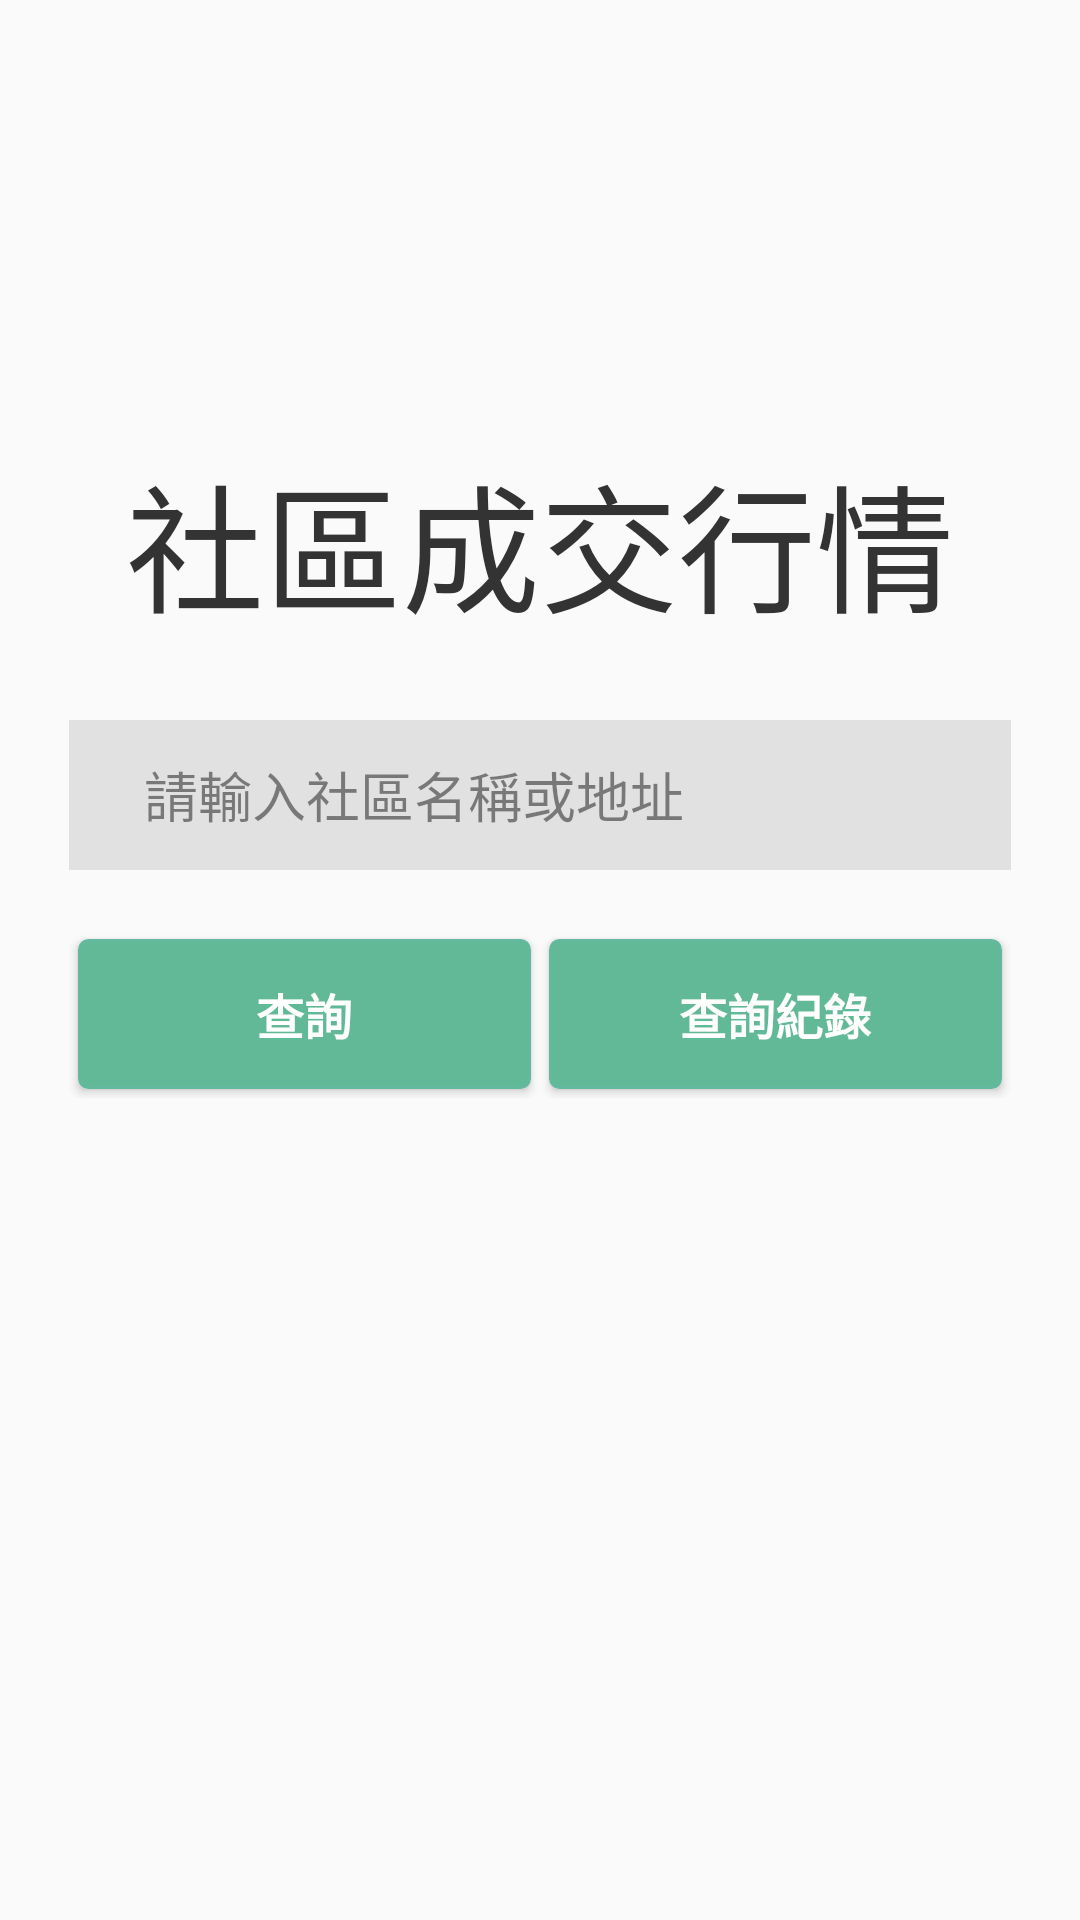

Here is an Android app screen rendered from its layout file. Give the layout XML and the strings, colors and styles it references.
<!-- AndroidManifest.xml: application theme CustomActionBarTheme -->
<!-- res/layout/fragment_search_price.xml -->
<RelativeLayout xmlns:android="http://schemas.android.com/apk/res/android"
    xmlns:tools="http://schemas.android.com/tools"
    android:layout_width="match_parent"
    android:layout_height="match_parent">

    <TextView
        android:layout_width="wrap_content"
        android:layout_height="wrap_content"
        android:layout_above="@+id/search_zone"
        android:layout_centerHorizontal="true"
        android:layout_margin="@dimen/search_price_margin"
        android:text="@string/search_price_title_text"
        android:textColor="#333333"
        android:textSize="@dimen/search_price_title_text_size" />

    <RelativeLayout
        android:id="@+id/search_zone"
        android:layout_width="match_parent"
        android:layout_height="@dimen/search_price_zone_height"
        android:layout_centerHorizontal="true"
        android:layout_centerVertical="true"
        android:layout_margin="@dimen/search_price_margin"
        android:padding="@dimen/search_price_padding">

        <RelativeLayout
            android:id="@+id/search_column"
            android:layout_width="match_parent"
            android:layout_height="wrap_content"
            android:layout_alignParentTop="true"
            android:layout_margin="@dimen/search_price_column_margin_top">

            <EditText
                android:id="@+id/search_keyword"
                android:layout_width="match_parent"
                android:layout_height="@dimen/search_price_edittext_height"
                android:fontFamily="sans-serif-light"
                android:hint="@string/search_price_keyword_hint"
                android:imeOptions="actionUnspecified"
                android:maxLines="1"
                android:paddingLeft="@dimen/search_price_edittext_padding"
                android:paddingRight="@dimen/search_price_edittext_padding"
                android:background="#ffdcdcdc"
                android:textColor="#ff4f4f4f"
                android:singleLine="true"
                android:alpha="0.8">

            </EditText>
        </RelativeLayout>

        <LinearLayout
            android:layout_width="match_parent"
            android:layout_height="wrap_content"
            android:layout_below="@+id/search_column"
            android:layout_margin="@dimen/search_price_btn_margin"
            android:orientation="horizontal">
            <Button
                android:id="@+id/search_btn"
                android:layout_width="0dp"
                android:layout_weight="0.5"
                android:layout_height="@dimen/search_price_btn_height"
                android:layout_centerHorizontal="true"
                android:text="@string/search_price_btn"
                android:textColor="#FFFFFF"
                android:textSize="@dimen/search_price_btn_text_size"
                android:background="@drawable/button_custom"
                android:layout_margin="@dimen/search_price_btn_margin_s"
                android:textStyle="bold" />
            <Button
                android:id="@+id/search_history_btn"
                android:layout_width="0dp"
                android:layout_weight="0.5"
                android:layout_height="@dimen/search_price_btn_height"
                android:layout_centerHorizontal="true"
                android:text="@string/search_price_history_btn"
                android:textColor="#FFFFFF"
                android:textSize="@dimen/search_price_btn_text_size"
                android:background="@drawable/button_custom"
                android:layout_margin="@dimen/search_price_btn_margin_s"
                android:textStyle="bold" />


        </LinearLayout>
    </RelativeLayout>

</RelativeLayout>
<!-- resources referenced by this layout -->
<resources>
  <dimen name="search_price_btn_height">50dp</dimen>
  <dimen name="search_price_btn_margin">10dp</dimen>
  <dimen name="search_price_btn_margin_s">3dp</dimen>
  <dimen name="search_price_btn_text_size">16sp</dimen>
  <dimen name="search_price_column_margin_top">10dp</dimen>
  <dimen name="search_price_edittext_height">50dp</dimen>
  <dimen name="search_price_edittext_padding">25dp</dimen>
  <dimen name="search_price_margin">3dp</dimen>
  <dimen name="search_price_padding">10dp</dimen>
  <dimen name="search_price_title_text_size">46sp</dimen>
  <dimen name="search_price_zone_height">200dp</dimen>
  <!-- drawable button_custom (drawable) -->
  <?xml version="1.0" encoding="utf-8"?>
  <selector xmlns:android="http://schemas.android.com/apk/res/android">
      <item android:state_pressed="true" android:drawable="@drawable/button_custom_pressed" />
      <item android:state_pressed="false" android:drawable="@drawable/button_custom_enabled" />
  </selector>
  <string name="search_price_btn">查詢</string>
  <string name="search_price_history_btn">查詢紀錄</string>
  <string name="search_price_keyword_hint">請輸入社區名稱或地址</string>
  <string name="search_price_title_text">社區成交行情</string>
  <style name="CustomActionBarTheme" parent="@style/Theme.AppCompat.Light.DarkActionBar">
          <item name="android:actionBarStyle">@style/MyActionBar</item>
  		<item name="android:windowContentOverlay">@null</item>
          
          <item name="actionBarStyle">@style/MyActionBar</item>
      </style>
  <!-- drawable button_custom_pressed (drawable) -->
  <?xml version="1.0" encoding="utf-8"?>
  <shape xmlns:android="http://schemas.android.com/apk/res/android">
      <stroke
          android:width="1dp"
          android:color="#54a18a"/>
      <corners
          android:radius="3dp" />
      <padding
          android:left="1dp"
          android:right="1dp"
          android:top="1dp"
          android:bottom="1dp"/>
      <solid android:color="#54a18a"/>
  
  </shape>
  <!-- drawable button_custom_enabled (drawable) -->
  <?xml version="1.0" encoding="utf-8"?>
  <shape xmlns:android="http://schemas.android.com/apk/res/android">
      <stroke
          android:width="1dp"
          android:color="#62B99F"/>
      <corners
          android:radius="3dp" />
      <padding
          android:left="1dp"
          android:right="1dp"
          android:top="1dp"
          android:bottom="1dp"/>
      <solid android:color="#62B997"/>
  
  </shape>
  <style name="MyActionBar" parent="@style/Widget.AppCompat.Light.ActionBar.Solid.Inverse">
          <item name="android:background">@drawable/actionbar_background</item>
          
          <item name="background">@drawable/actionbar_background</item>
      </style>
  <!-- drawable actionbar_background (drawable) -->
  <?xml version="1.0" encoding="utf-8"?>
  <shape xmlns:android="http://schemas.android.com/apk/res/android">
      <solid android:color="#03659A"/>
      <stroke android:width="0dp" android:color="#03659A"/>
      <corners android:radius="0dp" />
      <padding android:left="0dp" android:top="0dp" android:right="0dp" android:bottom="0dp" />
  </shape>
</resources>
